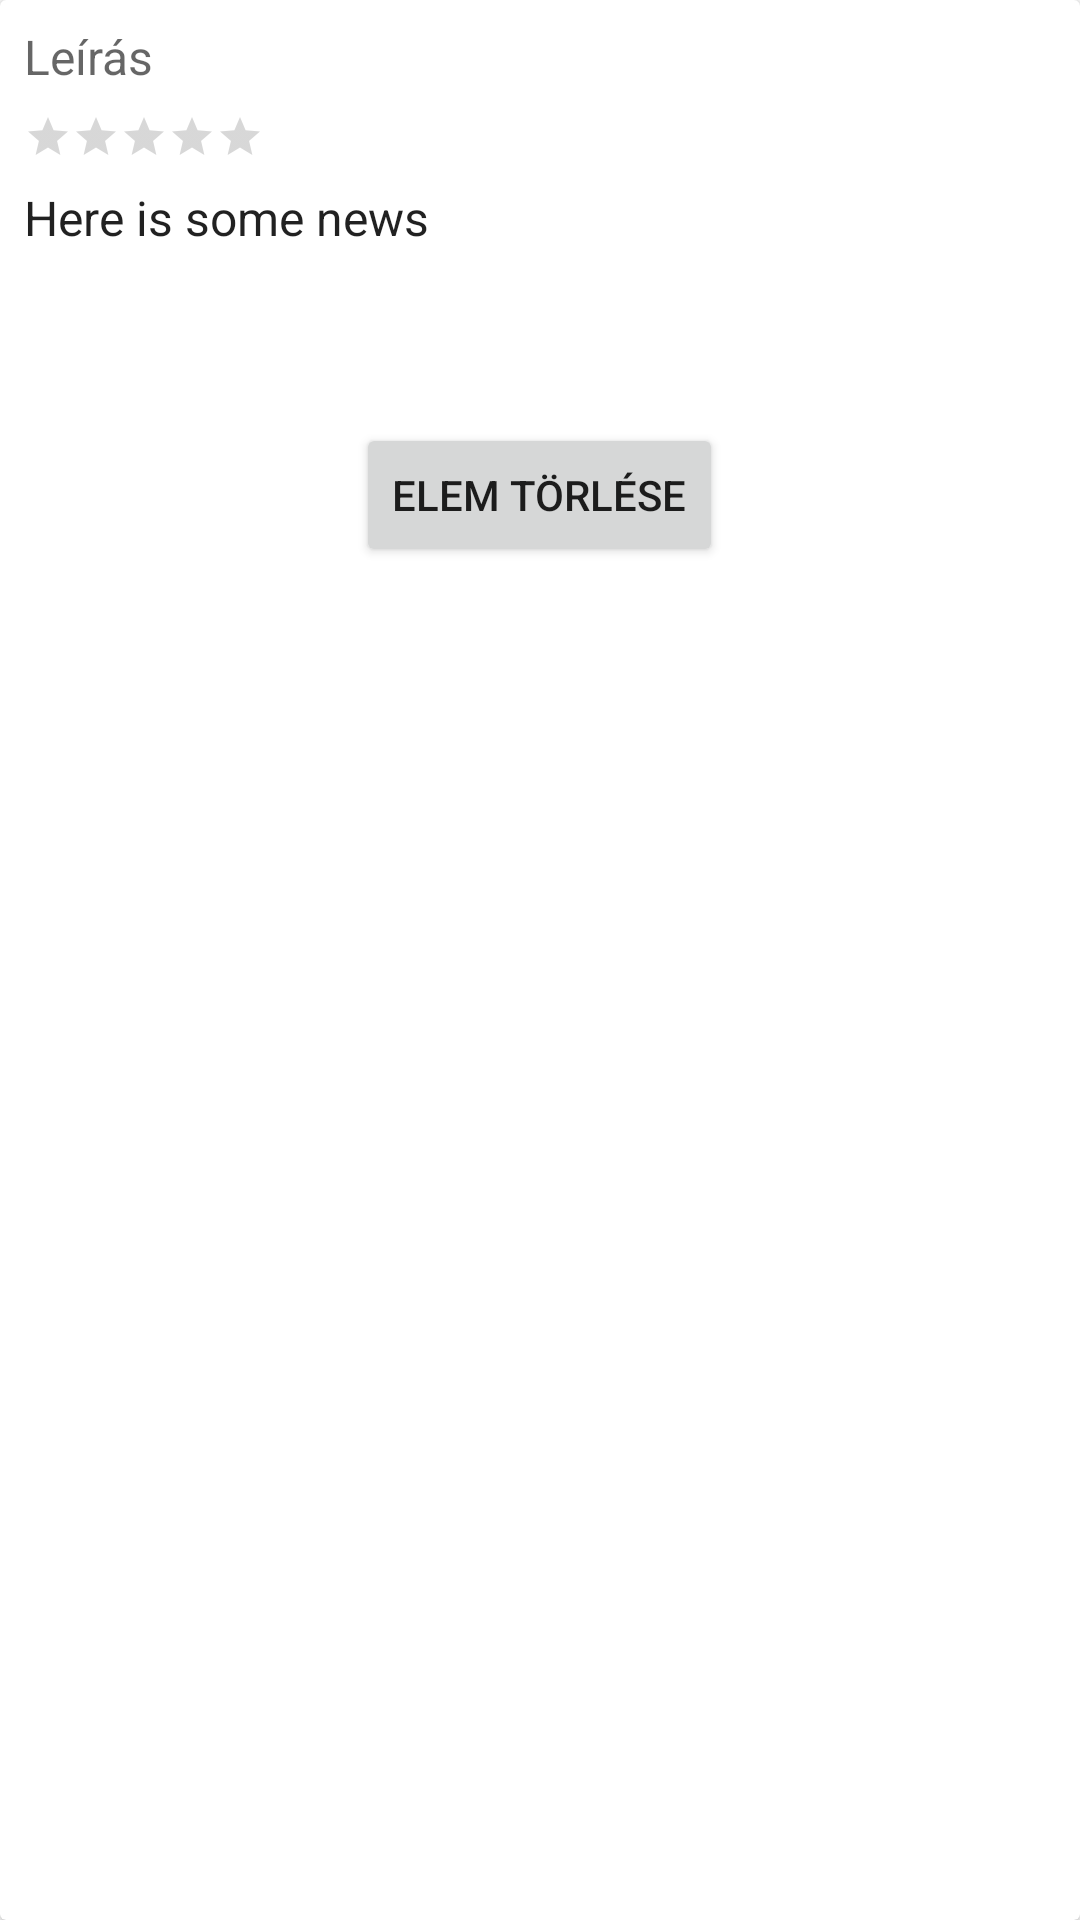

Here is an Android app screen rendered from its layout file. Give the layout XML and the strings, colors and styles it references.
<!-- AndroidManifest.xml: application theme Theme.Furniture_app -->
<!-- res/layout/cart_item.xml -->
<?xml version="1.0" encoding="utf-8"?>
<androidx.cardview.widget.CardView xmlns:android="http://schemas.android.com/apk/res/android"
    android:layout_width="match_parent"
    android:layout_height="wrap_content"
    android:layout_margin="8dp">

    <RelativeLayout
        android:layout_width="match_parent"
        android:layout_height="wrap_content">

        <ImageView
            android:id="@+id/itemImage"
            android:layout_width="match_parent"
            android:layout_height="wrap_content"
            android:adjustViewBounds="true" />

        <TextView
            android:id="@+id/itemTitle"
            style="@style/ItemDetailText"
            android:layout_width="wrap_content"
            android:layout_height="wrap_content"
            android:layout_below="@id/itemImage"
            android:padding="8dp"
            android:text="@string/item_placeholder"
            android:textColor="?android:textColorSecondary" />

        <RatingBar
            android:id="@+id/ratingBar"
            style="@android:style/Widget.DeviceDefault.Light.RatingBar.Small"
            android:layout_width="wrap_content"
            android:layout_height="wrap_content"
            android:layout_below="@id/itemTitle"
            android:isIndicator="true"
            android:numStars="5"
            android:layout_marginStart="8dp" />

        <TextView
            android:id="@+id/subTitle"
            style="@style/ItemDetailText"
            android:layout_width="wrap_content"
            android:layout_height="wrap_content"
            android:layout_below="@id/ratingBar"
            android:padding="8dp"
            android:text="@string/item_info_placeholder" />

        <TextView
            android:id="@+id/price"
            style="@style/ItemDetailText"
            android:layout_width="wrap_content"
            android:layout_height="wrap_content"
            android:layout_below="@id/subTitle"
            android:layout_marginBottom="12dp"
            android:padding="8dp"
            android:textColor="@color/red"
            android:layout_centerHorizontal="true"/>

        <Button
            android:id="@+id/deleteItem"
            android:layout_width="wrap_content"
            android:layout_height="wrap_content"
            android:layout_below="@id/price"
            android:layout_centerHorizontal="true"
            android:text="@string/delete_item" />

    </RelativeLayout>
</androidx.cardview.widget.CardView>
<!-- resources referenced by this layout -->
<resources>
  <string name="delete_item">Elem törlése</string>
  <string name="item_info_placeholder">Here is some news</string>
  <string name="item_placeholder">Leírás</string>
  <style name="ItemDetailText" parent="TextAppearance.AppCompat.Subhead" />
  <style name="Theme.Furniture_app" parent="Theme.MaterialComponents.DayNight.DarkActionBar">
          
          <item name="colorPrimary">@color/purple_500</item>
          <item name="colorPrimaryVariant">@color/purple_700</item>
          <item name="colorOnPrimary">@color/white</item>
          
          <item name="colorSecondary">@color/teal_200</item>
          <item name="colorSecondaryVariant">@color/teal_700</item>
          <item name="colorOnSecondary">@color/black</item>
          
          <item name="android:statusBarColor" tools:targetApi="l">?attr/colorPrimaryVariant</item>
          
      </style>
  <!-- not gathered from this repository: default colours our renderer supplied (Android Studio template values) -->
  <color name="purple_500">#FF6200EE</color>
  <color name="purple_700">#FF3700B3</color>
  <color name="teal_200">#FF03DAC5</color>
  <color name="teal_700">#FF018786</color>
  <color name="black">#FF000000</color>
  <color name="white">#FFFFFFFF</color>
</resources>
